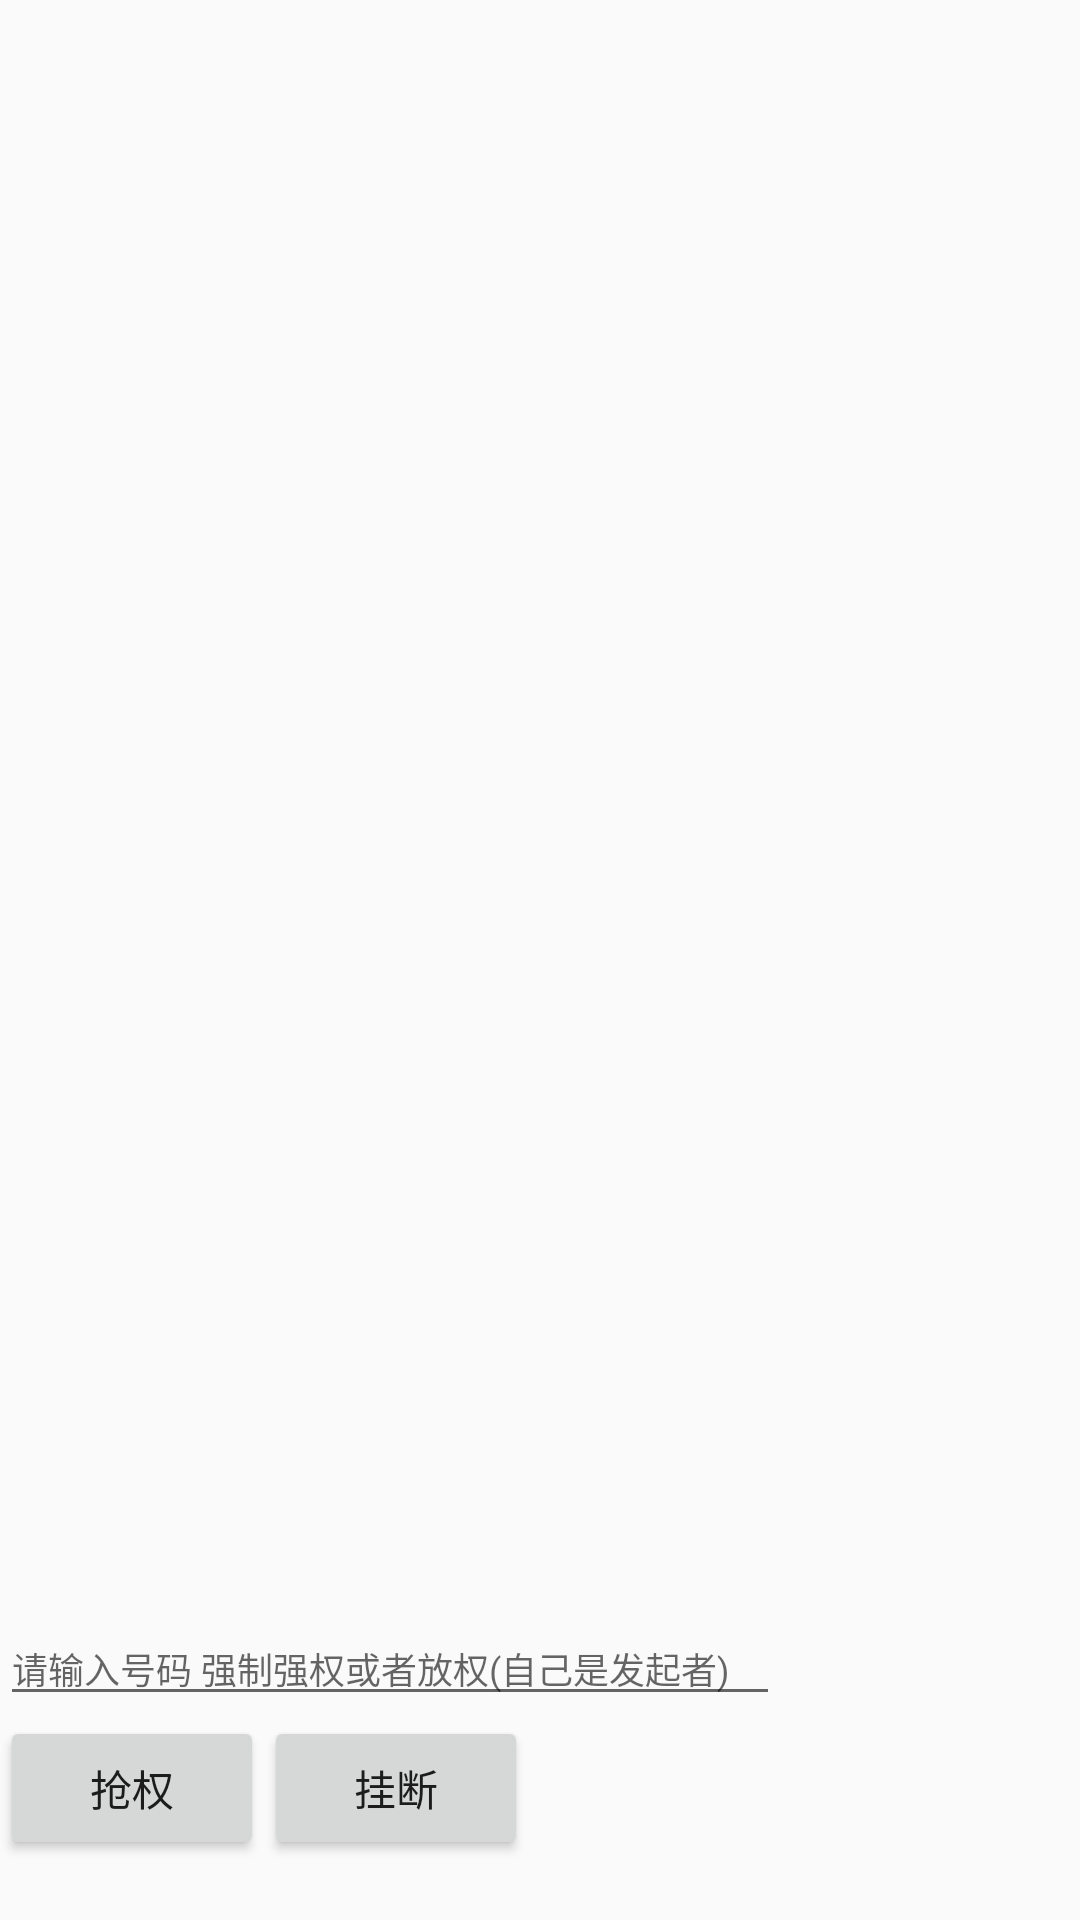

Write the Android layout XML for this screen, with the resource values it uses.
<!-- AndroidManifest.xml: application theme AppTheme -->
<!-- res/layout/layout_half_video_on_call.xml -->
<?xml version="1.0" encoding="utf-8"?>
<FrameLayout xmlns:android="http://schemas.android.com/apk/res/android"
    android:layout_width="match_parent"
    xmlns:app="http://schemas.android.com/apk/res-auto"
    android:id="@+id/call_layout"
    android:layout_height="match_parent">

    <RelativeLayout
        android:paddingBottom="20dp"
        android:id="@+id/media_view"
        android:layout_width="match_parent"
        android:layout_height="match_parent">
        <ScrollView
            android:id="@+id/scroll_view"
            android:layout_width="match_parent"
            android:layout_height="200dp">
            <TextView
                android:id="@+id/tv_out"
                android:layout_width="match_parent"
                android:layout_height="wrap_content" />
        </ScrollView>

        <EditText
            android:inputType="phone"
            android:id="@+id/edit_force"
            android:hint="请输入号码 强制强权或者放权(自己是发起者)"
            android:layout_marginRight="100dp"
            android:layout_above="@+id/btn_tbcp"
            android:layout_width="match_parent"
            android:imeOptions="actionGo"
            android:singleLine="true"
            android:textSize="12sp"
            android:layout_height="wrap_content"/>

        <Button
            android:text="挂断"
            android:layout_toRightOf="@+id/btn_tbcp"
            android:layout_alignParentBottom="true"
            android:layout_width="wrap_content"
            android:layout_height="wrap_content"
            android:id="@+id/btn_hang_up"/>

        <Button
            android:text="抢权"
            android:layout_alignParentBottom="true"
            android:layout_width="wrap_content"
            android:layout_height="wrap_content"
            android:id="@+id/btn_tbcp"/>

    </RelativeLayout>

</FrameLayout>
<!-- resources referenced by this layout -->
<resources>
  <style name="AppTheme" parent="Theme.AppCompat.Light.DarkActionBar">
          
          <item name="colorPrimary">@color/colorPrimary</item>
          <item name="colorPrimaryDark">@color/colorPrimaryDark</item>
          <item name="colorAccent">@color/colorAccent</item>
      </style>
  <!-- not gathered from this repository: default colours our renderer supplied (Android Studio template values) -->
  <color name="colorPrimary">#FF6200EE</color>
  <color name="colorPrimaryDark">#FF3700B3</color>
  <color name="colorAccent">#FF03DAC5</color>
</resources>
